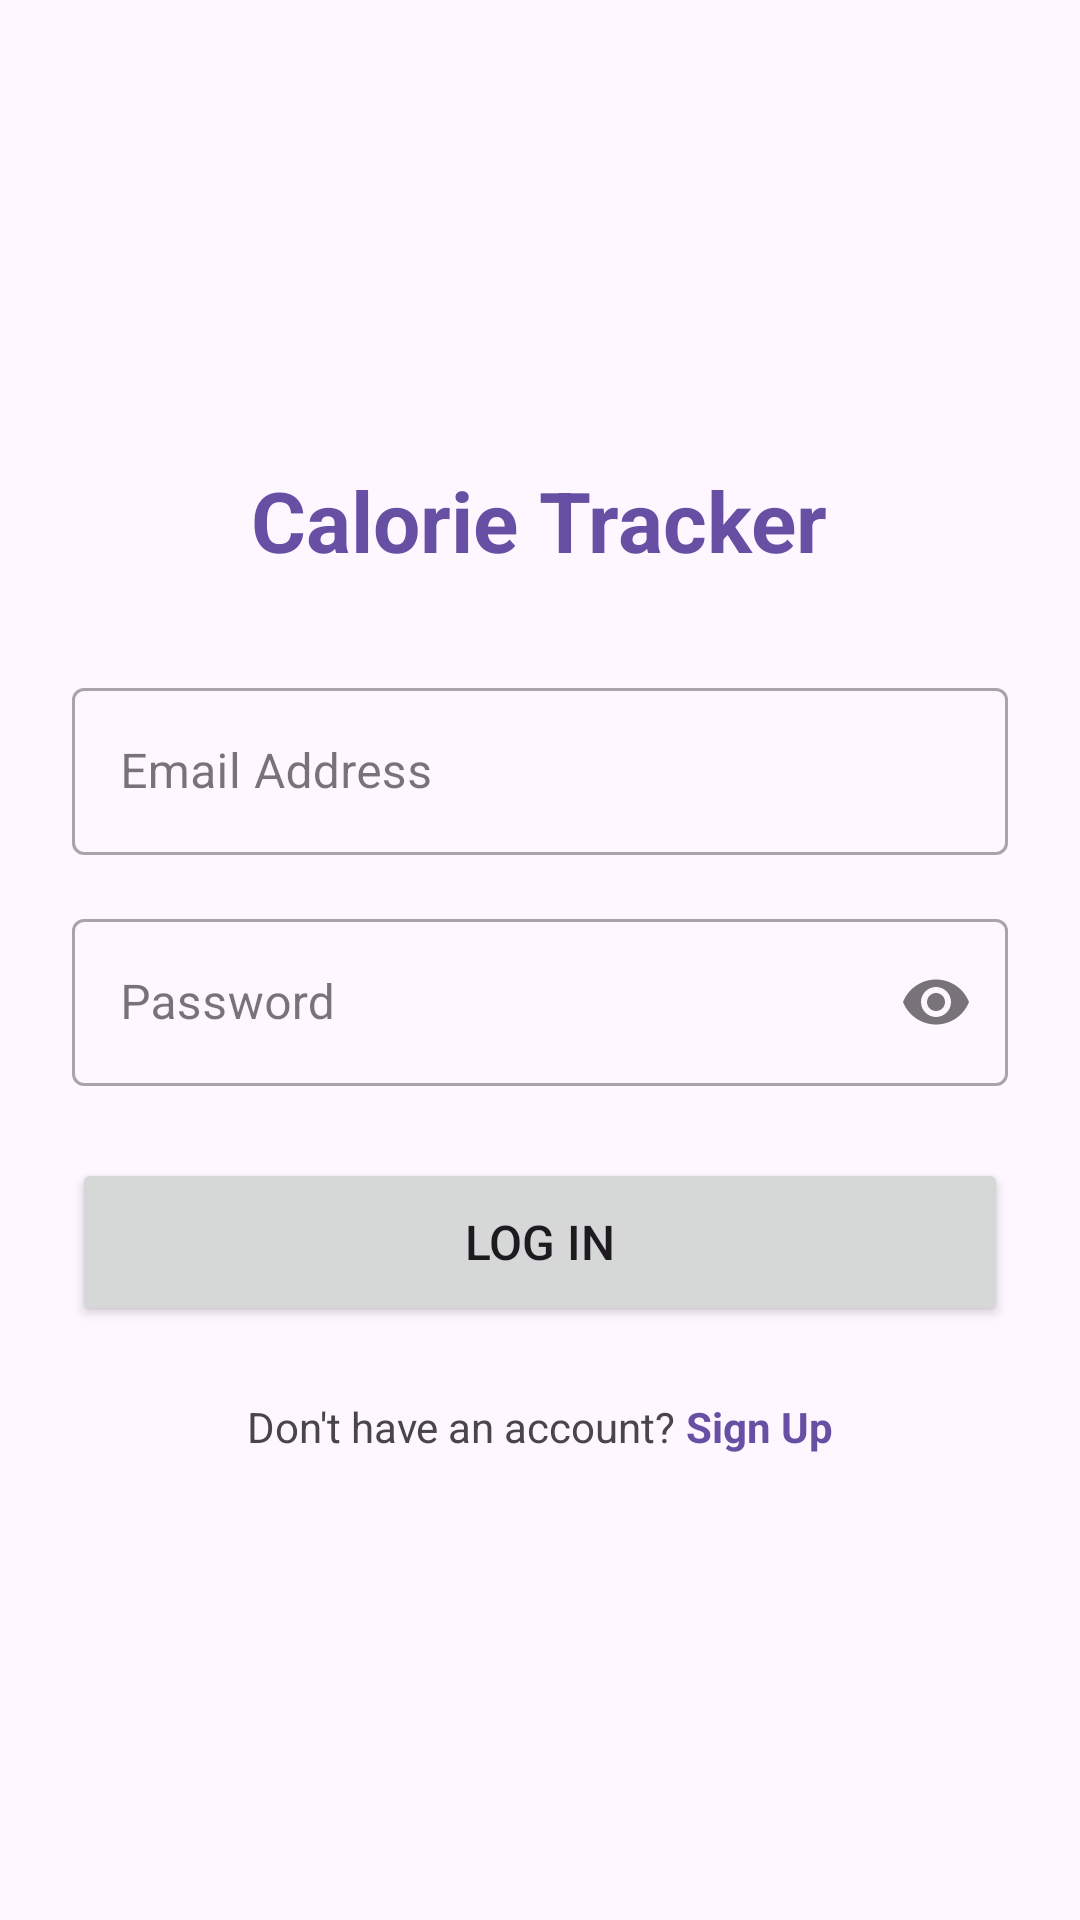

Here is an Android app screen rendered from its layout file. Give the layout XML and the strings, colors and styles it references.
<!-- AndroidManifest.xml: application theme Theme.CalorieTracker -->
<!-- res/layout/fragment_login.xml -->
<?xml version="1.0" encoding="utf-8"?>
<LinearLayout xmlns:android="http://schemas.android.com/apk/res/android"
    xmlns:app="http://schemas.android.com/apk/res-auto"
    android:layout_width="match_parent"
    android:layout_height="match_parent"
    android:gravity="center"
    android:orientation="vertical"
    android:padding="24dp"
    android:background="?android:attr/colorBackground">

    <TextView
        android:layout_width="wrap_content"
        android:layout_height="wrap_content"
        android:layout_marginBottom="32dp"
        android:text="Calorie Tracker"
        android:textColor="?attr/colorPrimary"
        android:textSize="28sp"
        android:textStyle="bold" />

    <com.google.android.material.textfield.TextInputLayout
        android:id="@+id/emailInputLayout"
        style="@style/Widget.MaterialComponents.TextInputLayout.OutlinedBox"
        android:layout_width="match_parent"
        android:layout_height="wrap_content"
        android:layout_marginBottom="16dp"
        android:hint="Email Address">

        <com.google.android.material.textfield.TextInputEditText
            android:id="@+id/emailEditText"
            android:layout_width="match_parent"
            android:layout_height="wrap_content"
            android:inputType="textEmailAddress" />
    </com.google.android.material.textfield.TextInputLayout>

    <com.google.android.material.textfield.TextInputLayout
        android:id="@+id/passwordInputLayout"
        style="@style/Widget.MaterialComponents.TextInputLayout.OutlinedBox"
        android:layout_width="match_parent"
        android:layout_height="wrap_content"
        android:layout_marginBottom="24dp"
        android:hint="Password"
        app:endIconMode="password_toggle">

        <com.google.android.material.textfield.TextInputEditText
            android:id="@+id/passwordEditText"
            android:layout_width="match_parent"
            android:layout_height="wrap_content"
            android:inputType="textPassword" />
    </com.google.android.material.textfield.TextInputLayout>

    <Button
        android:id="@+id/loginButton"
        android:layout_width="match_parent"
        android:layout_height="56dp"
        android:text="Log In"
        android:textSize="16sp" />

    <LinearLayout
        android:layout_width="wrap_content"
        android:layout_height="wrap_content"
        android:layout_marginTop="24dp"
        android:orientation="horizontal">

        <TextView
            android:layout_width="wrap_content"
            android:layout_height="wrap_content"
            android:text="Don't have an account? "
            android:textColor="?android:attr/textColorSecondary" />

        <TextView
            android:id="@+id/registerLink"
            android:layout_width="wrap_content"
            android:layout_height="wrap_content"
            android:text="Sign Up"
            android:textStyle="bold"
            android:textColor="?attr/colorPrimary"
            android:clickable="true"
            android:focusable="true"
            android:background="?attr/selectableItemBackground" />
    </LinearLayout>

</LinearLayout>
<!-- resources referenced by this layout -->
<resources>
  <style name="Theme.CalorieTracker" parent="Base.Theme.CalorieTracker" />
  <style name="Base.Theme.CalorieTracker" parent="Theme.Material3.DayNight.NoActionBar">
          
          
      </style>
</resources>
